2-way image classification set "clasif-malaria" from GitHub (ajbanegas/CNN-CAD); label vocabulary: decoys, inhibitors.

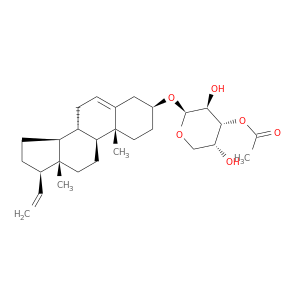
Label: decoys

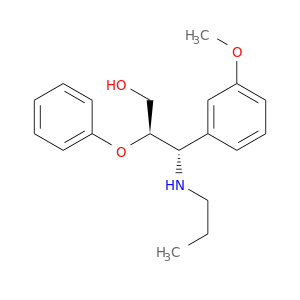
Label: decoys

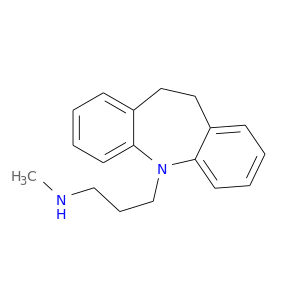
Label: decoys

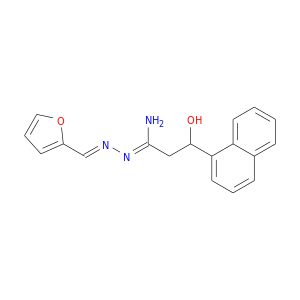
Label: inhibitors

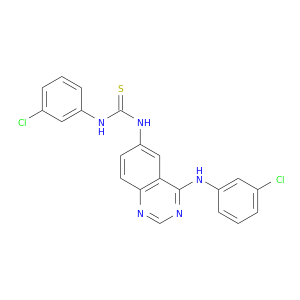
Label: inhibitors

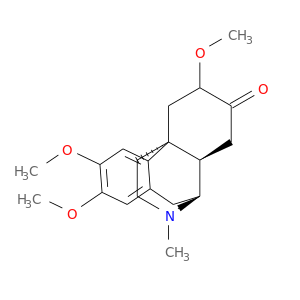
Label: inhibitors
